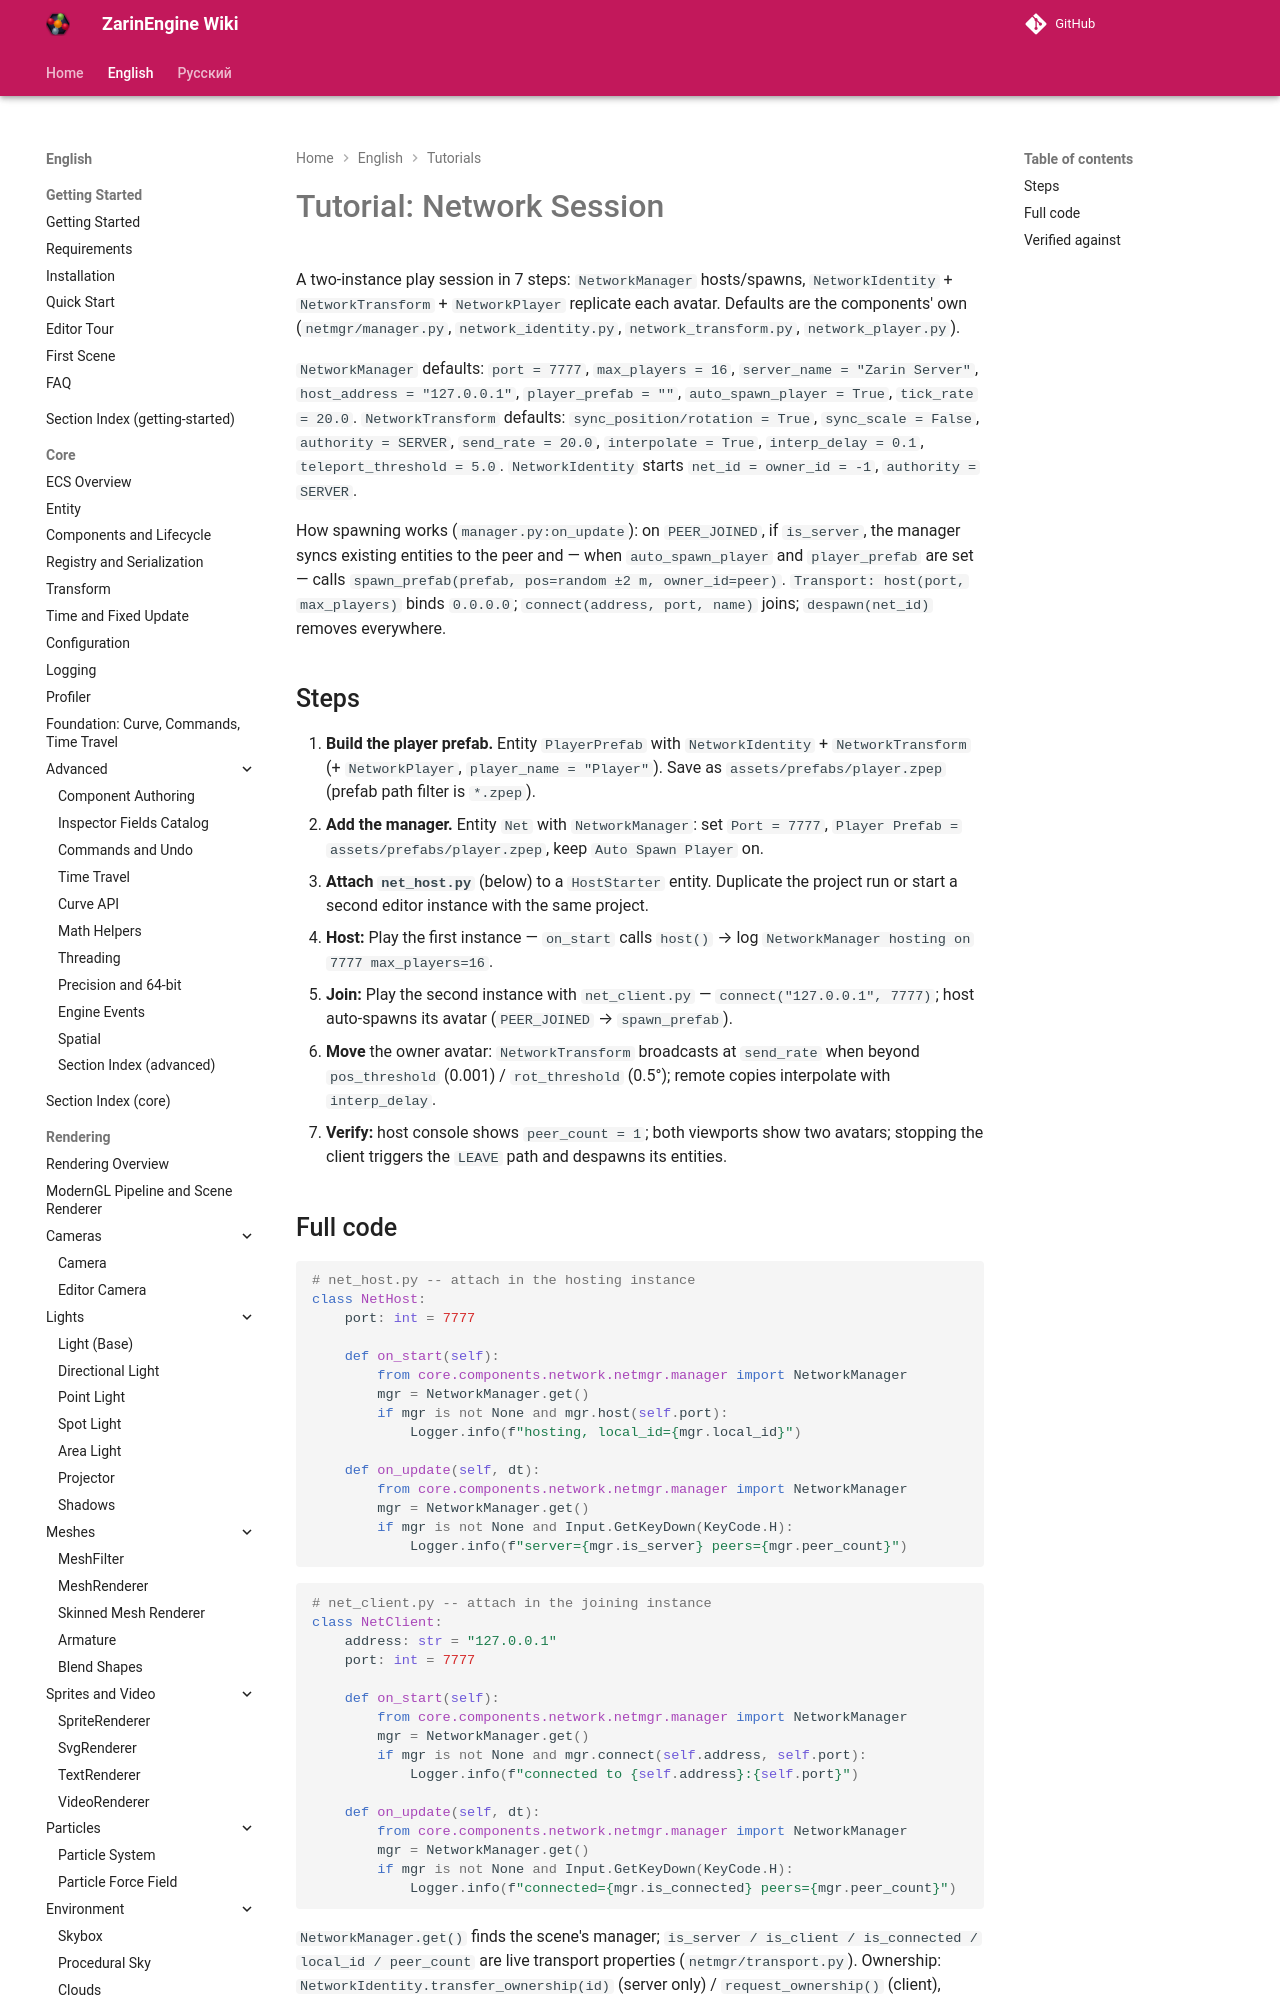

repository: EgorKonstrukt/ZarinEngineWiki · page: en/tutorials/network-session/index.html · generator: mkdocs

# Tutorial: Network Session

A two-instance play session in 7 steps: `NetworkManager` hosts/spawns, `NetworkIdentity` + `NetworkTransform` + `NetworkPlayer` replicate each avatar. Defaults are the components' own (`netmgr/manager.py`, `network_identity.py`, `network_transform.py`, `network_player.py`).

`NetworkManager` defaults: `port = 7777`, `max_players = 16`, `server_name = "Zarin Server"`, `host_address = "127.0.0.1"`, `player_prefab = ""`, `auto_spawn_player = True`, `tick_rate = 20.0`. `NetworkTransform` defaults: `sync_position/rotation = True`, `sync_scale = False`, `authority = SERVER`, `send_rate = 20.0`, `interpolate = True`, `interp_delay = 0.1`, `teleport_threshold = 5.0`. `NetworkIdentity` starts `net_id = owner_id = -1`, `authority = SERVER`.
